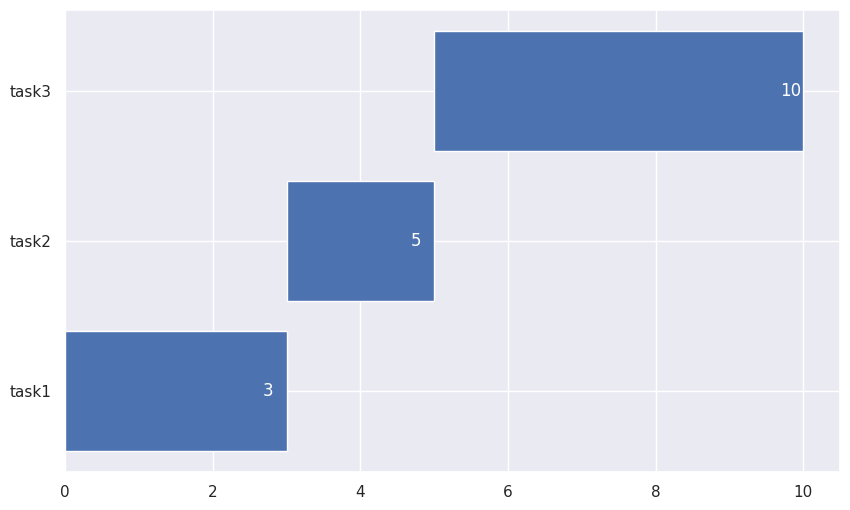

Write the Python code that produced this figure.
import matplotlib.pyplot as plt
import numpy as np
import seaborn as sns
sns.set()

tasks = ["task1", "task2", "task3"]
CBT = [3, 2, 5]


def function(tasks, CBT):
    start = []
    end = []
    var = 0
    for i in CBT:
        start.append(var)
        var = var + i
        end.append(var)
    print(start)
    print(end)

    fig, gnt = plt.subplots(figsize=(10, 6))

    gantt = gnt.barh(tasks, CBT, left = start)
    #gantt = gnt.bar(x = tasks , height = CBT)
    gnt.bar_label(gantt, end, padding = -17, color = "white")
    plt.show()

function(tasks, CBT)